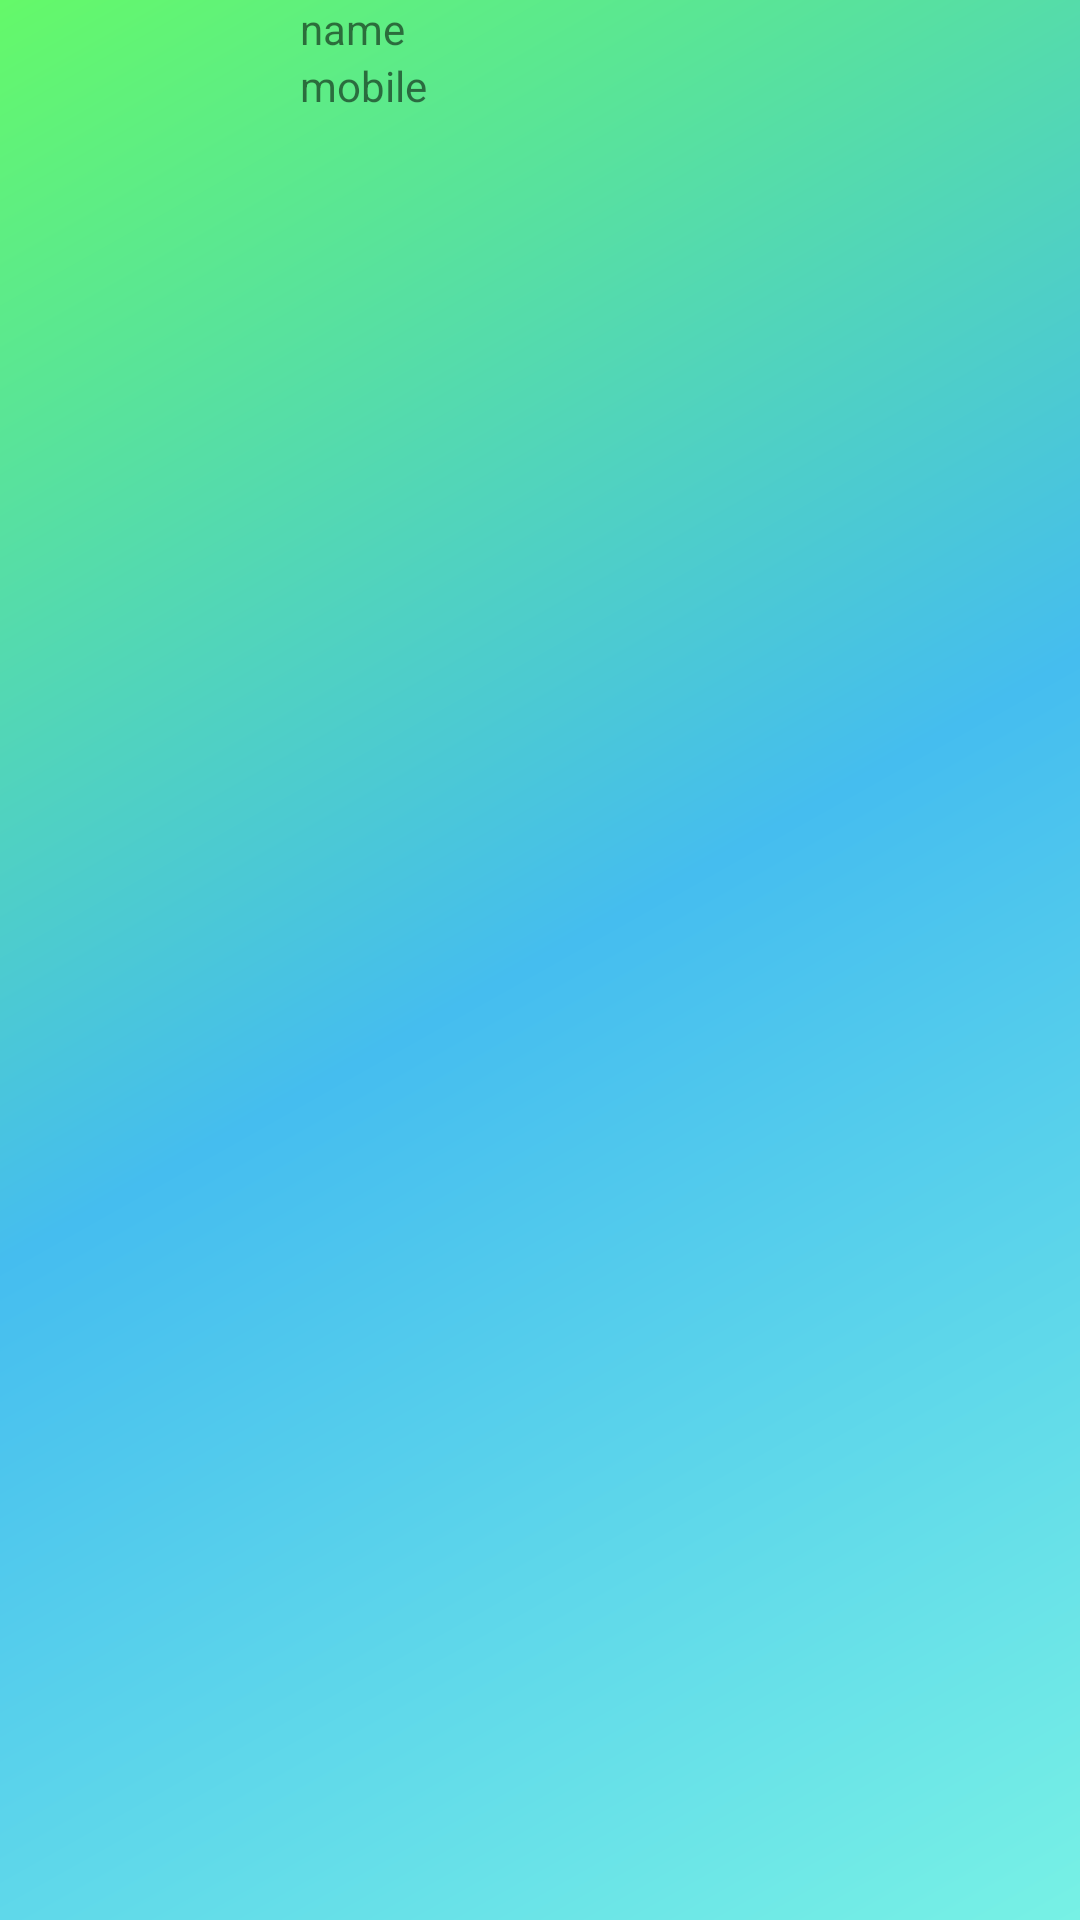

Layout XML and referenced resources for this Android screen:
<!-- AndroidManifest.xml: application theme AppTheme1 -->
<!-- res/layout/lsitview.xml -->
<?xml version="1.0" encoding="utf-8"?>
<LinearLayout
    xmlns:android="http://schemas.android.com/apk/res/android"
    android:layout_width="match_parent"
    android:background="@drawable/side_nav_bar"
    android:layout_height="match_parent">

   <ImageView
       android:layout_width="100dp"
       android:layout_height="100dp"
       android:id="@+id/img"/>
   <LinearLayout
       android:layout_width="match_parent"
       android:layout_height="100dp"
       android:orientation="vertical">
      <TextView
          android:layout_width="wrap_content"
          android:layout_height="wrap_content"
          android:id="@+id/name"
          android:text="name" />
      <TextView
          android:layout_width="wrap_content"
          android:layout_height="wrap_content"
          android:id="@+id/mobile"
          android:text="mobile" />
   </LinearLayout>
</LinearLayout>
<!-- resources referenced by this layout -->
<resources>
  <!-- drawable side_nav_bar (drawable) -->
  <shape xmlns:android="http://schemas.android.com/apk/res/android"
      android:shape="rectangle">
      <gradient
          android:angle="135"
          android:centerColor="#45bdef"
          android:endColor="#64f969"
          android:startColor="#77f1e5"
          android:type="linear" />
  </shape>
  <style name="AppTheme1" parent="Theme.AppCompat.Light.DarkActionBar">
          
          <item name="colorPrimary">@android:color/holo_blue_light</item>
          <item name="colorPrimaryDark">@android:color/holo_blue_dark</item>
          <item name="colorAccent">@android:color/holo_green_dark</item>
      </style>
</resources>
